Run: headless pygame with SDL's dummy video driver; simulated clock (each Clock.tick advances the game by its frame time, no real sleeping); random seed 0; keys injected as events and as key.get_pressed() state; no mouse input.
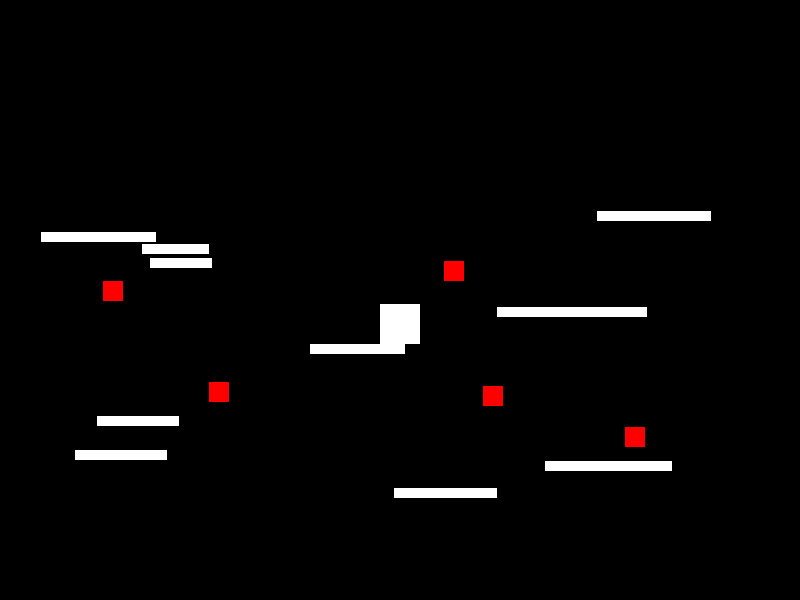
Frame 1 of 4 · flips 1–60 · no input
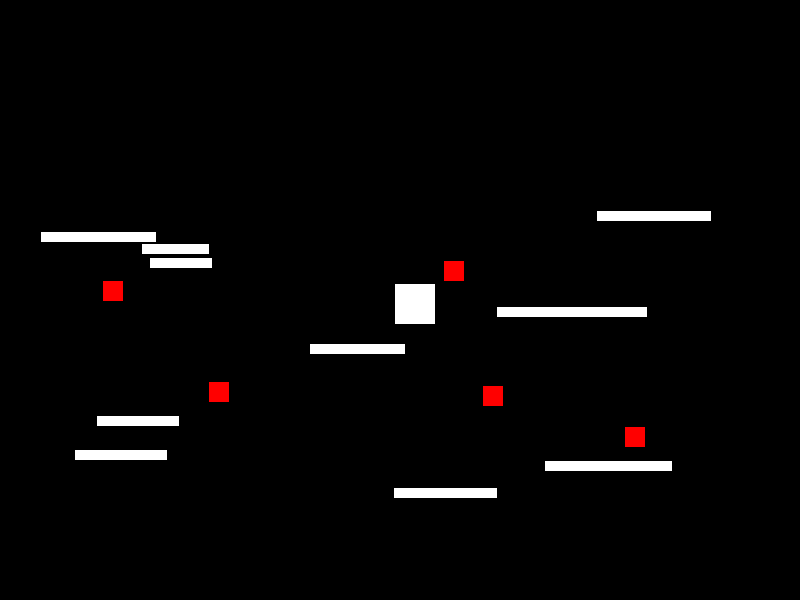
Frame 2 of 4 · flips 61–180 · tapped SPACE, RETURN · held RIGHT (→), D
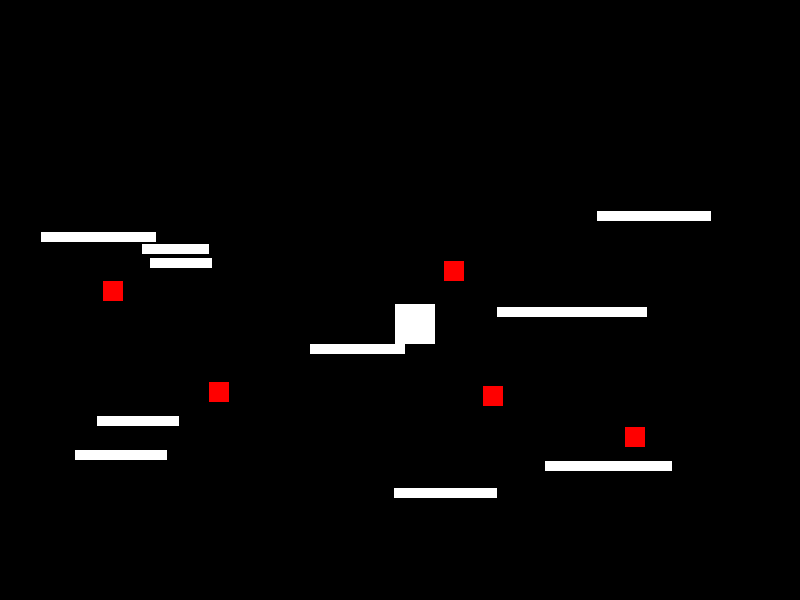
Frame 3 of 4 · flips 181–300 · held DOWN (↓), S
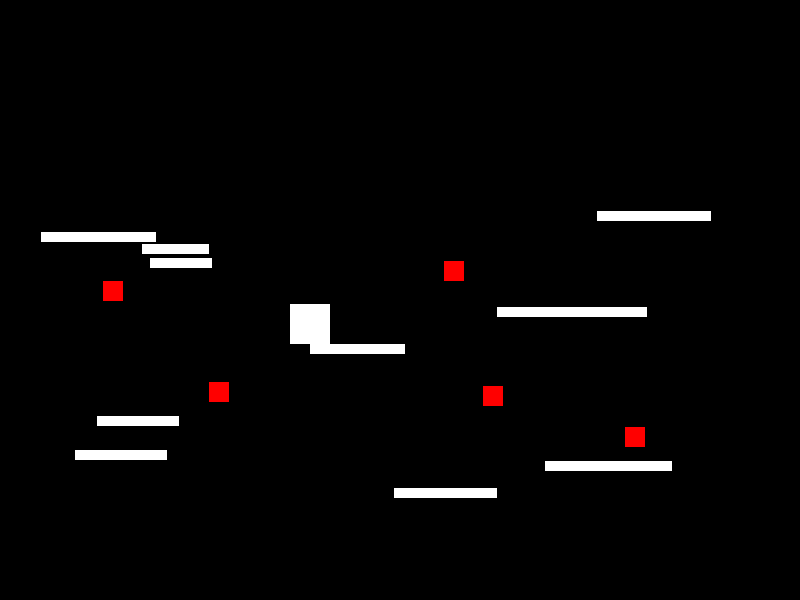
Frame 4 of 4 · flips 301–420 · held LEFT (←), A, UP (↑), W

The pygame program that drew these frames:

import pygame
import random

pygame.init()

# Definir constantes
SCREEN_WIDTH = 800
SCREEN_HEIGHT = 600
PLAYER_SIZE = 40
PLATFORM_HEIGHT = 10
SPIKE_SIZE = 20
GRAVITY = 0.5
JUMP_STRENGTH = -10

# Definir cores
BLACK = (0, 0, 0)
WHITE = (255, 255, 255)
RED = (255, 0, 0)

# Criar a tela
screen = pygame.display.set_mode((SCREEN_WIDTH, SCREEN_HEIGHT))
pygame.display.set_caption("Platformer Game")

clock = pygame.time.Clock()

class Player(pygame.sprite.Sprite):
    def __init__(self):
        super().__init__()
        self.image = pygame.Surface((PLAYER_SIZE, PLAYER_SIZE))
        self.image.fill(WHITE)
        self.rect = self.image.get_rect()
        self.rect.center = (SCREEN_WIDTH // 2, SCREEN_HEIGHT // 2)
        self.velocity_y = 0
        self.jumping = False

    def update(self):
        self.velocity_y += GRAVITY
        self.rect.y += self.velocity_y

        if self.rect.bottom >= SCREEN_HEIGHT:
            self.rect.bottom = SCREEN_HEIGHT
            self.velocity_y = 0
            self.jumping = False

    def jump(self):
        if not self.jumping:
            self.velocity_y = JUMP_STRENGTH
            self.jumping = True

    def move(self, direction):
        self.rect.x += direction * 5

class Platform(pygame.sprite.Sprite):
    def __init__(self, x, y, width):
        super().__init__()
        self.image = pygame.Surface((width, PLATFORM_HEIGHT))
        self.image.fill(WHITE)
        self.rect = self.image.get_rect()
        self.rect.x = x
        self.rect.y = y

class Spike(pygame.sprite.Sprite):
    def __init__(self, x, y):
        super().__init__()
        self.image = pygame.Surface((SPIKE_SIZE, SPIKE_SIZE))
        self.image.fill(RED)
        self.rect = self.image.get_rect()
        self.rect.x = x
        self.rect.y = y

player = Player()
all_sprites = pygame.sprite.Group()
all_sprites.add(player)
platforms = pygame.sprite.Group()
spikes = pygame.sprite.Group()

for i in range(10):
    platform = Platform(random.randint(0, SCREEN_WIDTH - 100), random.randint(100, SCREEN_HEIGHT - 100), random.randint(50, 150))
    platforms.add(platform)
    all_sprites.add(platform)

for i in range(5):
    spike = Spike(random.randint(0, SCREEN_WIDTH - SPIKE_SIZE), random.randint(100, SCREEN_HEIGHT - SPIKE_SIZE))
    spikes.add(spike)
    all_sprites.add(spike)

running = True

while running:
    for event in pygame.event.get():
        if event.type == pygame.QUIT:
            running = False
        if event.type == pygame.KEYDOWN:
            if event.key == pygame.K_SPACE:
                player.jump()

    keys = pygame.key.get_pressed()
    if keys[pygame.K_LEFT]:
        player.move(-1)
    if keys[pygame.K_RIGHT]:
        player.move(1)

    all_sprites.update()

    hits = pygame.sprite.spritecollide(player, platforms, False)
    if hits:
        player.rect.bottom = hits[0].rect.top
        player.velocity_y = 0

    spike_hits = pygame.sprite.spritecollide(player, spikes, False)
    if spike_hits:
        player.rect.center = (SCREEN_WIDTH // 2, SCREEN_HEIGHT // 2)
        player.velocity_y = 0
        player.jumping = False

    screen.fill(BLACK)
    all_sprites.draw(screen)
    pygame.display.flip()

    clock.tick(60)

pygame.quit()
